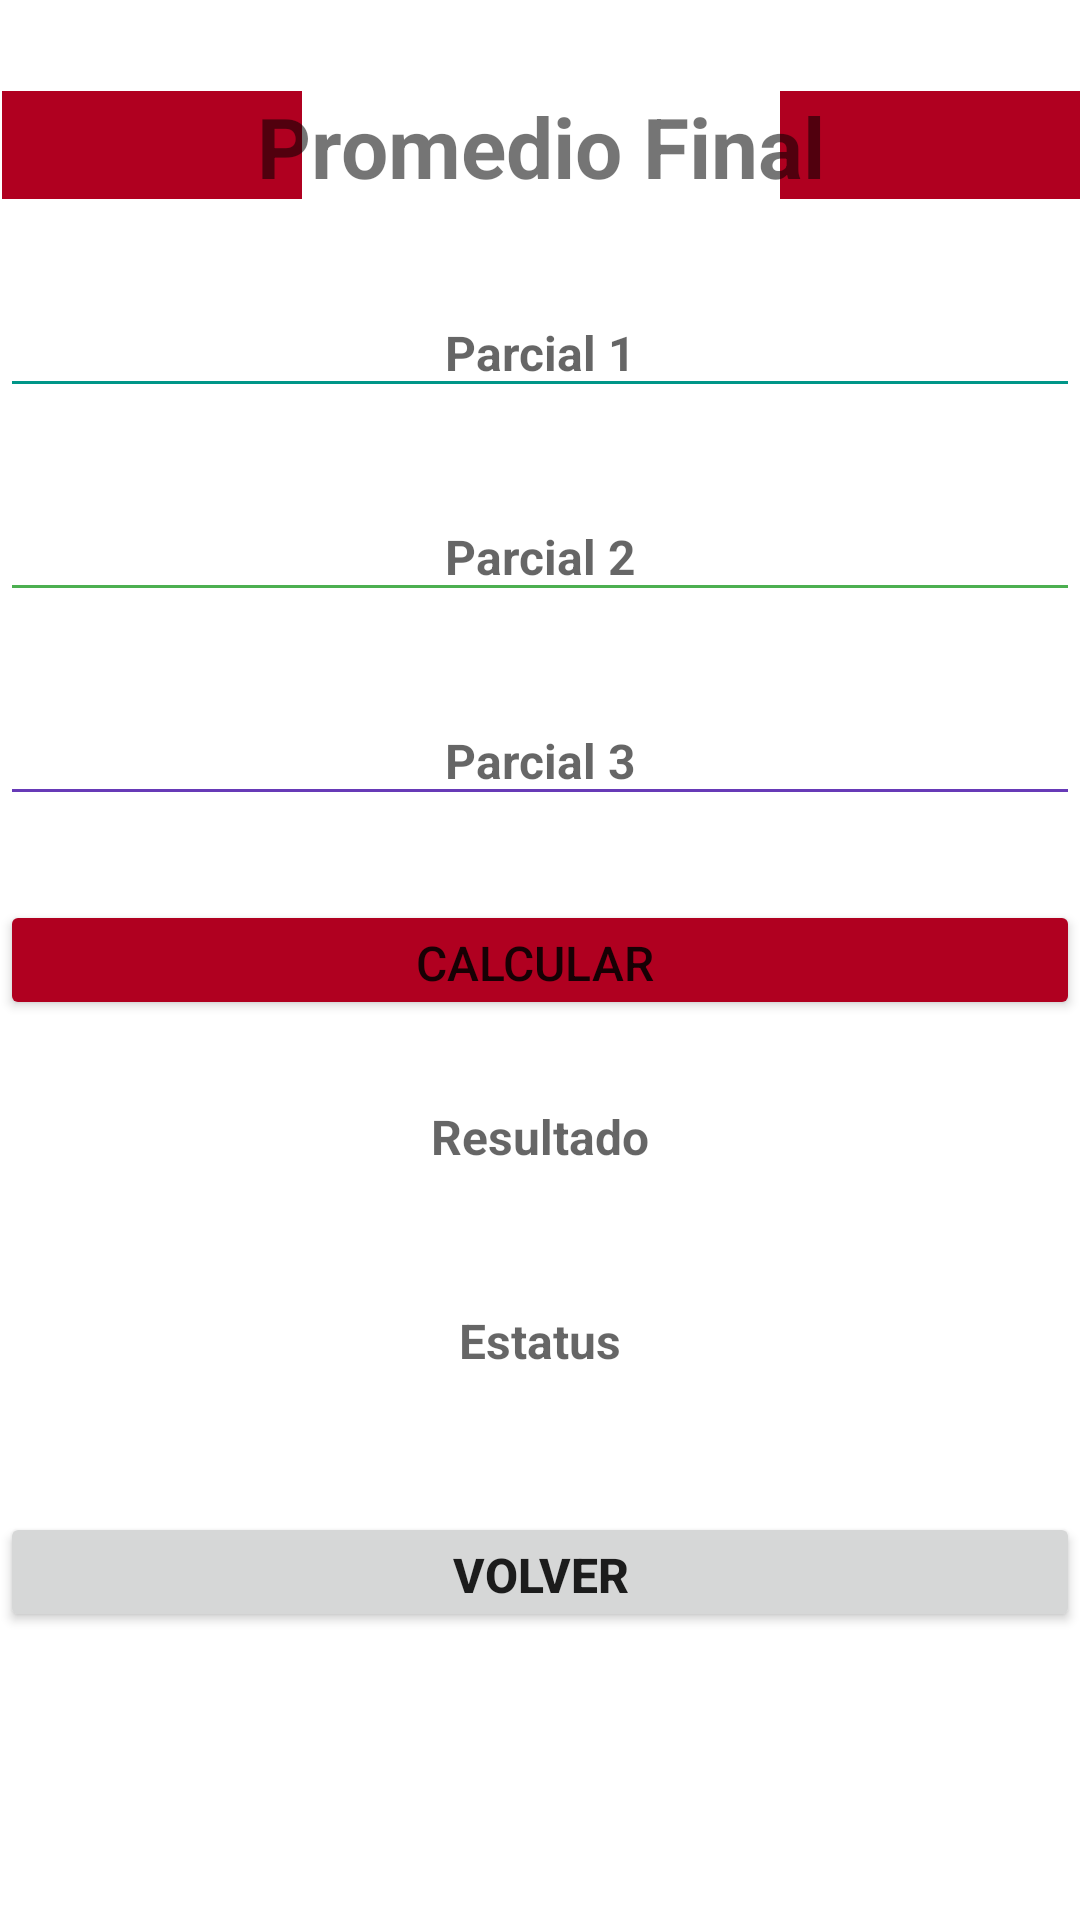

Write the Android layout XML for this screen, with the resource values it uses.
<!-- AndroidManifest.xml: application theme Theme.Calculadora_Promedios -->
<!-- res/layout/activity_main5.xml -->
<?xml version="1.0" encoding="utf-8"?>
<androidx.constraintlayout.widget.ConstraintLayout xmlns:android="http://schemas.android.com/apk/res/android"
    xmlns:app="http://schemas.android.com/apk/res-auto"
    xmlns:tools="http://schemas.android.com/tools"
    android:layout_width="match_parent"
    android:layout_height="match_parent"
    tools:context=".MainActivity5">

    <Button
        android:id="@+id/btn_volver2"
        android:layout_width="360dp"
        android:layout_height="40dp"
        android:layout_marginTop="28dp"
        android:text="Volver"
        android:textAlignment="center"
        android:textSize="16sp"
        android:textStyle="bold"
        app:layout_constraintEnd_toEndOf="parent"
        app:layout_constraintHorizontal_bias="0.5"
        app:layout_constraintStart_toStartOf="parent"
        app:layout_constraintTop_toBottomOf="@+id/tv_estatus" />

    <TextView
        android:id="@+id/textView"
        android:layout_width="100dp"
        android:layout_height="36dp"
        android:background="#B00020"
        app:layout_constraintBottom_toBottomOf="parent"
        app:layout_constraintEnd_toEndOf="parent"
        app:layout_constraintHorizontal_bias="1.0"
        app:layout_constraintStart_toStartOf="parent"
        app:layout_constraintTop_toTopOf="parent"
        app:layout_constraintVertical_bias="0.05" />

    <TextView
        android:id="@+id/textView4"
        android:layout_width="100dp"
        android:layout_height="36dp"
        android:background="#B00020"
        app:layout_constraintBottom_toBottomOf="parent"
        app:layout_constraintEnd_toEndOf="parent"
        app:layout_constraintHorizontal_bias="0.003"
        app:layout_constraintStart_toStartOf="parent"
        app:layout_constraintTop_toTopOf="parent"
        app:layout_constraintVertical_bias="0.05" />

    <TextView
        android:id="@+id/titulo_promedio"
        android:layout_width="match_parent"
        android:layout_height="38dp"
        android:text="Promedio Final"
        android:textAlignment="center"
        android:textSize="28sp"
        android:textStyle="bold"
        app:layout_constraintBottom_toBottomOf="parent"
        app:layout_constraintEnd_toEndOf="parent"
        app:layout_constraintHorizontal_bias="0.0"
        app:layout_constraintStart_toStartOf="parent"
        app:layout_constraintTop_toTopOf="parent"
        app:layout_constraintVertical_bias="0.05" />

    <EditText
        android:id="@+id/txt_parcial1"
        android:layout_width="360dp"
        android:layout_height="40dp"
        android:layout_marginTop="28dp"
        android:backgroundTint="#009688"
        android:ems="10"
        android:hint="Parcial 1"
        android:inputType="number"
        android:textAlignment="center"
        android:textSize="16sp"
        android:textStyle="bold"
        app:layout_constraintEnd_toEndOf="parent"
        app:layout_constraintHorizontal_bias="0.5"
        app:layout_constraintStart_toStartOf="parent"
        app:layout_constraintTop_toBottomOf="@+id/titulo_promedio" />

    <EditText
        android:id="@+id/txt_parcial2"
        android:layout_width="360dp"
        android:layout_height="40dp"
        android:layout_marginTop="28dp"
        android:backgroundTint="#4CAF50"
        android:ems="10"
        android:hint="Parcial 2"
        android:inputType="number"
        android:textAlignment="center"
        android:textSize="16sp"
        android:textStyle="bold"
        app:layout_constraintEnd_toEndOf="parent"
        app:layout_constraintHorizontal_bias="0.5"
        app:layout_constraintStart_toStartOf="parent"
        app:layout_constraintTop_toBottomOf="@+id/txt_parcial1" />

    <EditText
        android:id="@+id/txt_parcial3"
        android:layout_width="360dp"
        android:layout_height="40dp"
        android:layout_marginTop="28dp"
        android:backgroundTint="#673AB7"
        android:ems="10"
        android:hint="Parcial 3"
        android:inputType="number"
        android:textAlignment="center"
        android:textSize="16sp"
        android:textStyle="bold"
        app:layout_constraintEnd_toEndOf="parent"
        app:layout_constraintHorizontal_bias="0.5"
        app:layout_constraintStart_toStartOf="parent"
        app:layout_constraintTop_toBottomOf="@+id/txt_parcial2" />

    <Button
        android:id="@+id/btn_calculadorfinal"
        android:layout_width="360dp"
        android:layout_height="40dp"
        android:layout_marginTop="28dp"
        android:backgroundTint="#B00020"
        android:text="Calcular "
        android:textAlignment="center"
        android:textSize="16sp"
        app:layout_constraintEnd_toEndOf="parent"
        app:layout_constraintHorizontal_bias="0.5"
        app:layout_constraintStart_toStartOf="parent"
        app:layout_constraintTop_toBottomOf="@+id/txt_parcial3" />

    <TextView
        android:id="@+id/tv_resultadofinal"
        android:layout_width="360dp"
        android:layout_height="40dp"
        android:layout_marginTop="28dp"
        android:hint="Resultado"
        android:textAlignment="center"
        android:textSize="16sp"
        android:textStyle="bold"
        app:layout_constraintEnd_toEndOf="parent"
        app:layout_constraintHorizontal_bias="0.5"
        app:layout_constraintStart_toStartOf="parent"
        app:layout_constraintTop_toBottomOf="@+id/btn_calculadorfinal" />

    <TextView
        android:id="@+id/tv_estatus"
        android:layout_width="360dp"
        android:layout_height="40dp"
        android:layout_marginTop="28dp"
        android:hint="Estatus"
        android:textAlignment="center"
        android:textSize="16sp"
        android:textStyle="bold"
        app:layout_constraintEnd_toEndOf="parent"
        app:layout_constraintHorizontal_bias="0.5"
        app:layout_constraintStart_toStartOf="parent"
        app:layout_constraintTop_toBottomOf="@+id/tv_resultadofinal" />
</androidx.constraintlayout.widget.ConstraintLayout>
<!-- resources referenced by this layout -->
<resources>
  <style name="Theme.Calculadora_Promedios" parent="Theme.MaterialComponents.DayNight.DarkActionBar">
          
          <item name="colorPrimary">@color/purple_500</item>
          <item name="colorPrimaryVariant">@color/purple_700</item>
          <item name="colorOnPrimary">@color/white</item>
          
          <item name="colorSecondary">@color/teal_200</item>
          <item name="colorSecondaryVariant">@color/teal_700</item>
          <item name="colorOnSecondary">@color/black</item>
          
          <item name="android:statusBarColor" tools:targetApi="l">?attr/colorPrimaryVariant</item>
          
      </style>
  <!-- not gathered from this repository: default colours our renderer supplied (Android Studio template values) -->
  <color name="purple_500">#FF6200EE</color>
  <color name="purple_700">#FF3700B3</color>
  <color name="teal_200">#FF03DAC5</color>
  <color name="teal_700">#FF018786</color>
  <color name="black">#FF000000</color>
  <color name="white">#FFFFFFFF</color>
</resources>
